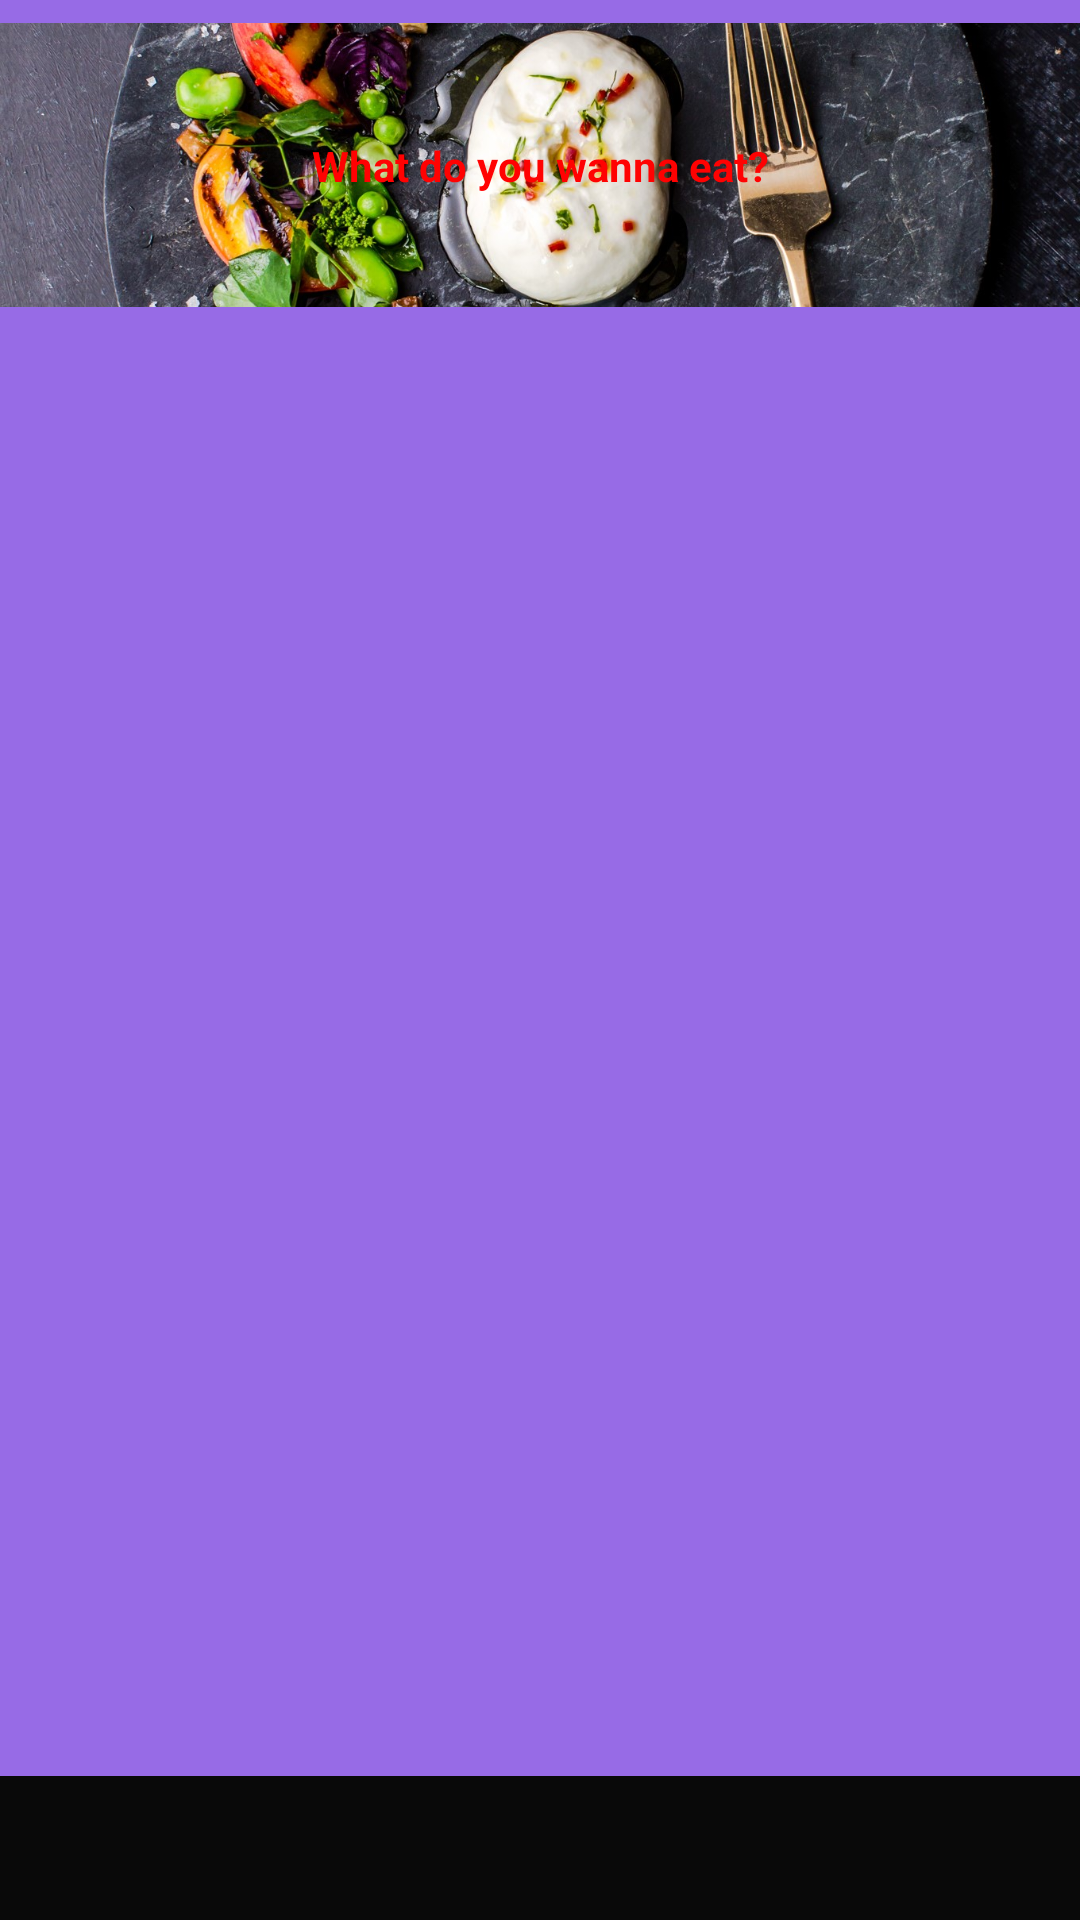

Android layout source for this screen:
<!-- AndroidManifest.xml: application theme Theme.Eggxact -->
<!-- res/layout/activity_landing_page.xml -->
<?xml version="1.0" encoding="utf-8"?>
<androidx.constraintlayout.widget.ConstraintLayout xmlns:android="http://schemas.android.com/apk/res/android"
    xmlns:app="http://schemas.android.com/apk/res-auto"
    xmlns:tools="http://schemas.android.com/tools"
    android:layout_width="match_parent"
    android:layout_height="match_parent"
    android:background="#976BE6"
    tools:context=".LandingPageActivity">

    <ImageView
        android:id="@+id/headerImg"
        android:layout_width="wrap_content"
        android:layout_height="110dp"
        android:scaleType="fitCenter"
        app:layout_constraintEnd_toEndOf="parent"
        app:layout_constraintStart_toStartOf="parent"
        app:layout_constraintTop_toTopOf="parent"
        app:srcCompat="@drawable/header" />

    <TextView
        android:id="@+id/headerTxt"
        android:layout_width="wrap_content"
        android:layout_height="wrap_content"
        android:text="What do you wanna eat?"
        android:textColor="#FF0202"
        android:textStyle="bold"
        app:layout_constraintBottom_toBottomOf="@+id/headerImg"
        app:layout_constraintEnd_toEndOf="@+id/headerImg"
        app:layout_constraintStart_toStartOf="parent"
        app:layout_constraintTop_toTopOf="@+id/headerImg" />

    <androidx.constraintlayout.widget.ConstraintLayout
        android:id="@+id/constraintLayoutLanding"
        android:layout_width="0dp"
        android:layout_height="0dp"
        android:layout_marginStart="1dp"
        android:layout_marginEnd="1dp"
        app:layout_constraintBottom_toTopOf="@id/tabLayout"
        app:layout_constraintEnd_toEndOf="parent"
        app:layout_constraintStart_toStartOf="parent"
        app:layout_constraintTop_toBottomOf="@+id/headerImg">


        <androidx.viewpager.widget.ViewPager
            android:id="@+id/pager"
            android:layout_width="match_parent"
            android:layout_height="match_parent"
            android:background="#976BE6"
            app:layout_constraintBottom_toBottomOf="parent"
            app:layout_constraintEnd_toEndOf="parent"
            app:layout_constraintHorizontal_bias="1.0"
            app:layout_constraintStart_toStartOf="parent"
            app:layout_constraintTop_toTopOf="parent"></androidx.viewpager.widget.ViewPager>


    </androidx.constraintlayout.widget.ConstraintLayout>

    <com.google.android.material.tabs.TabLayout
        android:id="@+id/tabLayout"
        style="@style/CustomTabLayout"
        android:layout_width="match_parent"
        android:layout_height="wrap_content"
        android:background="#090909"
        app:layout_constraintBottom_toBottomOf="parent" />
</androidx.constraintlayout.widget.ConstraintLayout>
<!-- resources referenced by this layout -->
<resources>
  <!-- drawable header: jpg bitmap (drawable-v24, 208419 bytes) -->
  <style name="CustomTabLayout" parent="Widget.Design.TabLayout">
          <item name="tabIndicatorColor">@android:color/white</item>
          <item name="tabIndicatorHeight">3dp</item>
          <item name="tabBackground">?attr/selectableItemBackground</item>
          <item name="tabTextAppearance">@style/CustomTabTextAppearance</item>
          <item name="tabSelectedTextColor">@android:color/white</item>
      </style>
  <style name="Theme.Eggxact" parent="Theme.AppCompat.DayNight.DarkActionBar">
          
          <item name="colorPrimary">@color/purple_700</item>
          <item name="colorPrimaryVariant">@color/black</item>
          <item name="colorOnPrimary">@color/white</item>
          
          <item name="colorSecondary">@color/teal_200</item>
          <item name="colorSecondaryVariant">@color/teal_700</item>
          <item name="colorOnSecondary">@color/black</item>
          
          <item name="android:statusBarColor" tools:targetApi="l">?attr/colorPrimaryVariant</item>
          
      </style>
  <style name="CustomTabTextAppearance" parent="TextAppearance.Design.Tab">
          <item name="android:textColor">#e6e6e6</item>
          <item name="android:textStyle">bold</item>
          <item name="android:textSize">10sp</item>
          <item name="textAllCaps">true</item>
      </style>
  <color name="purple_700">#FF3700B3</color>
  <color name="black">#FF000000</color>
  <color name="white">#FFFFFFFF</color>
  <color name="teal_200">#FF03DAC5</color>
  <color name="teal_700">#FF018786</color>
</resources>
